Labelled photos from "palm-fruit-ripeness-classification-2", an image-classification folder in arivin29/sawit. The possible labels are: empty bunch, overripe, ripe, rotten, underripe, unripe.

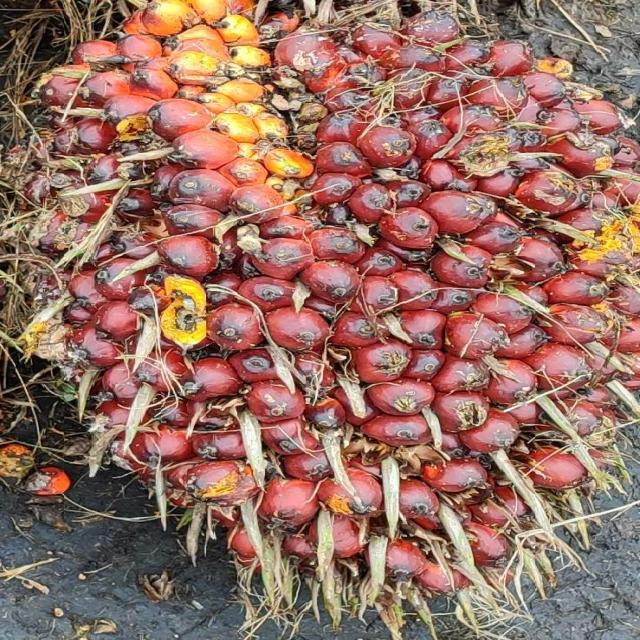
Label: ripe

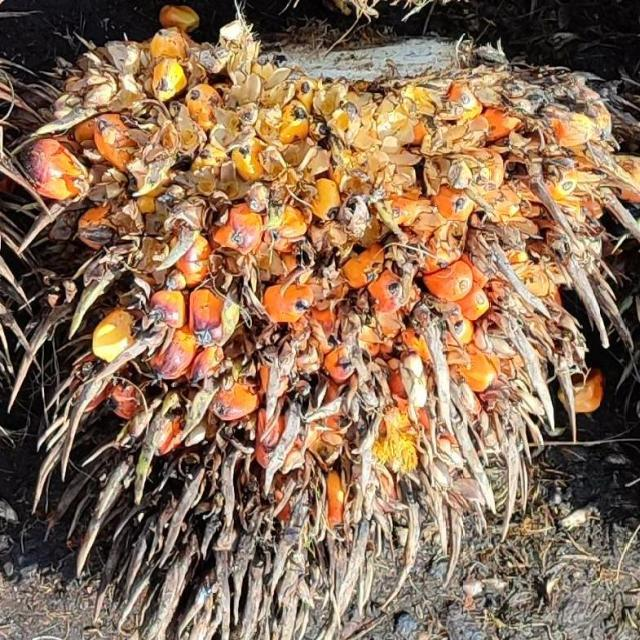
Label: overripe

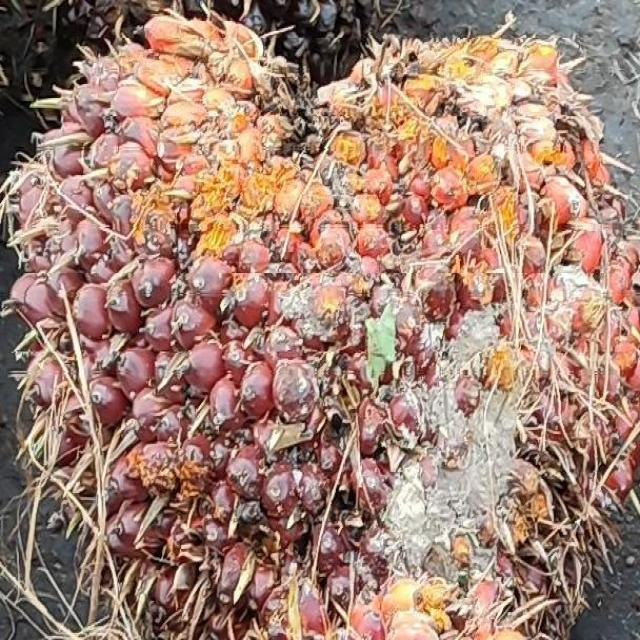
Label: underripe

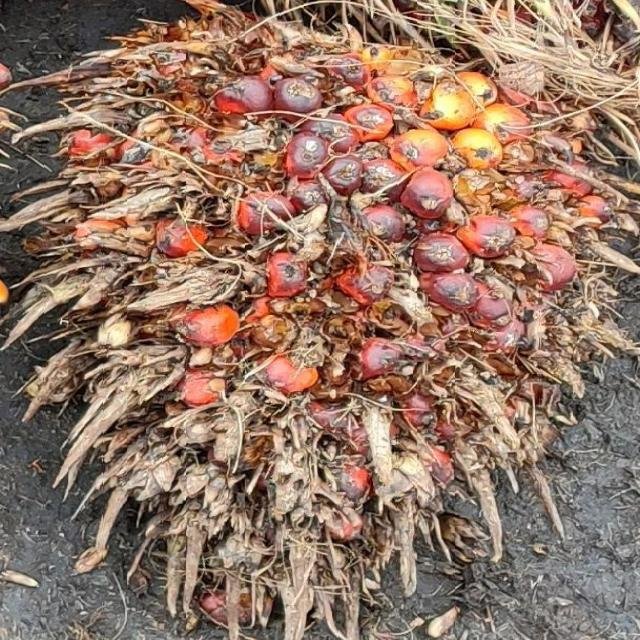
Label: overripe

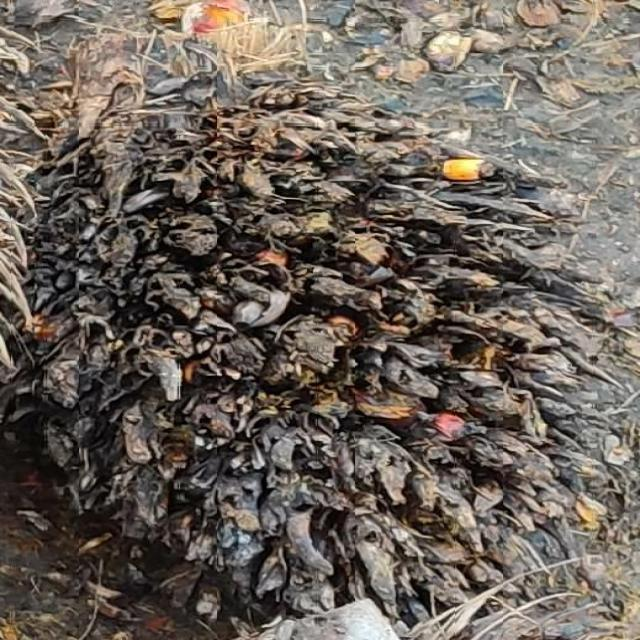
Label: empty bunch

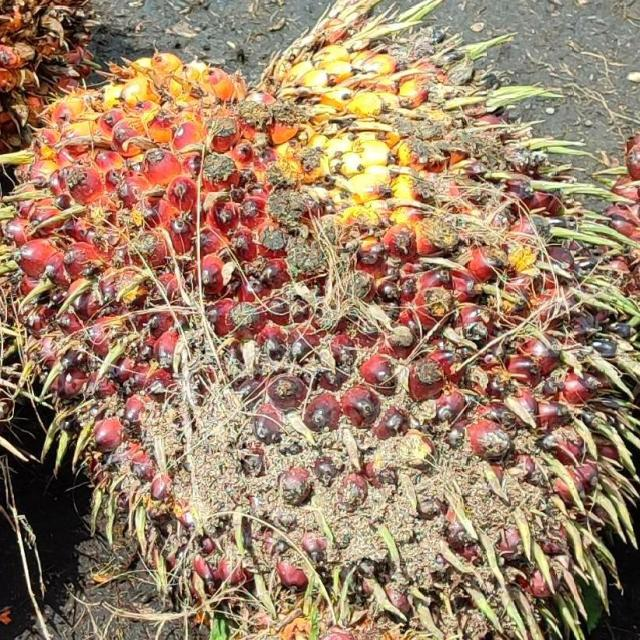
Label: underripe
